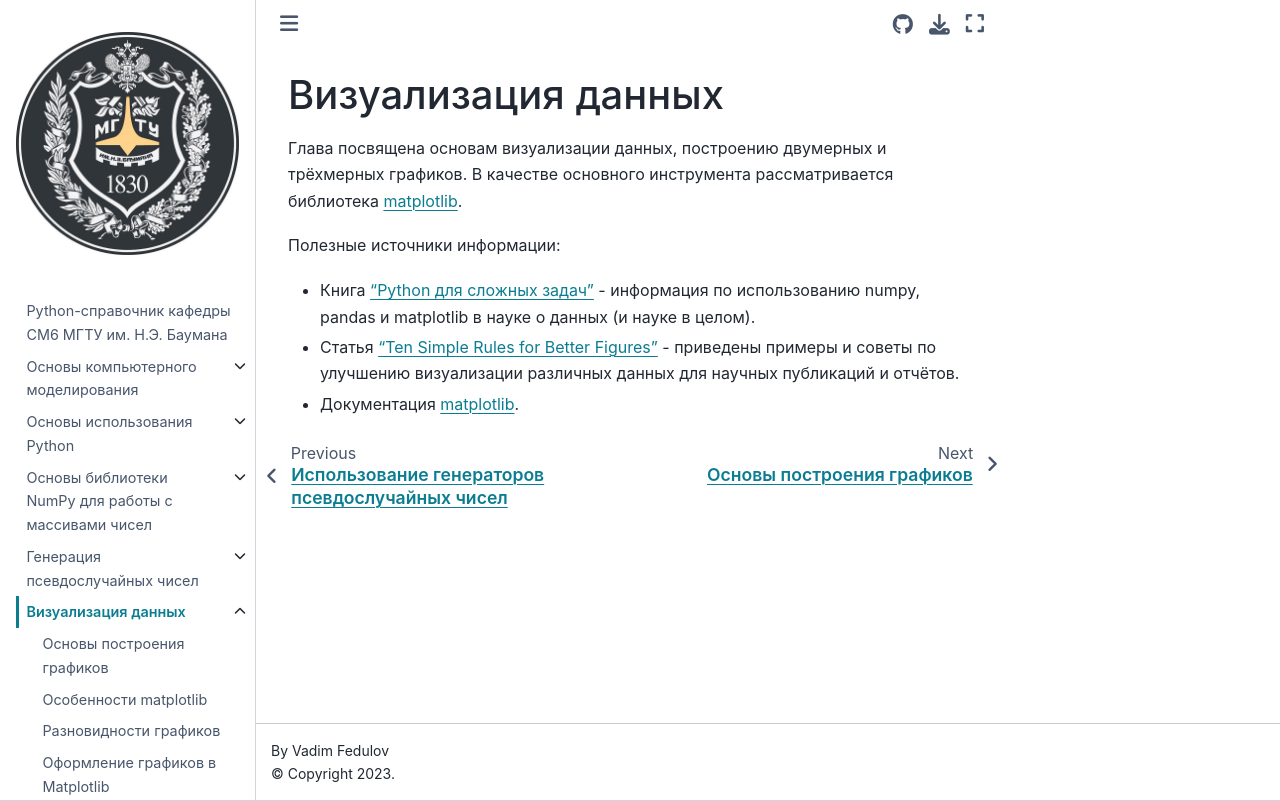

repository: unexpectedCoder/sm6-py-cookbook · page: plotting.html · generator: jekyll

# Визуализация данных

Глава посвящена основам визуализации данных, построению двумерных и трёхмерных графиков.
В качестве основного инструмента рассматривается библиотека [matplotlib](https://matplotlib.org/).

Полезные источники информации:

* Книга ["Python для сложных задач"](https://www.ozon.ru/product/python-dlya-slozhnyh-zadach-nauka-o-dannyh-i-mashinnoe-obuchenie-vander-plas-dzh-211433316/?sh=KZ1LwdO2xg) - информация по использованию numpy, pandas и matplotlib в науке о данных (и науке в целом).
* Статья ["Ten Simple Rules for Better Figures"](https://journals.plos.org/ploscompbiol/article?id=10.1371/journal.pcbi.1003833) - приведены примеры и советы по улучшению визуализации различных данных для научных публикаций и отчётов.
* Документация [matplotlib](https://matplotlib.org/).
